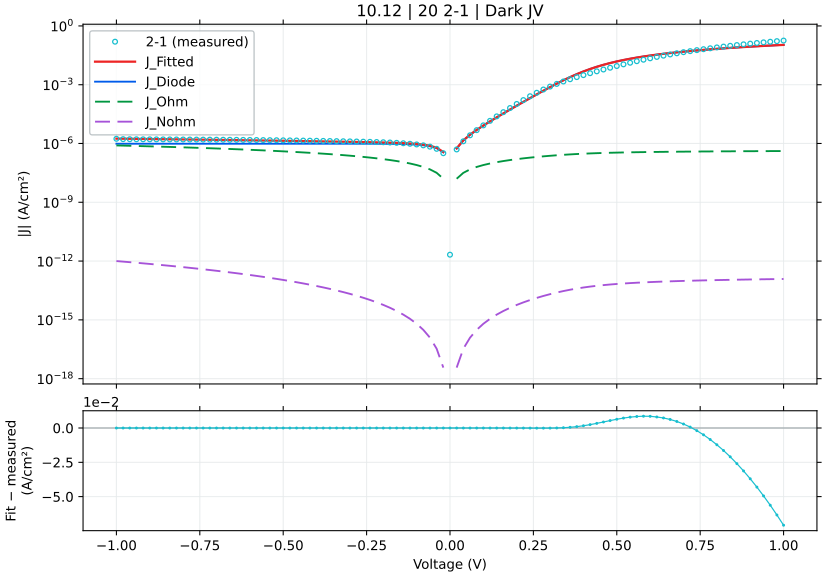

The table this chart was drawn from, first rows:
voltage_V, J_measured_A_cm2_signed, J_fitted_A_cm2_signed, J_diode_A_cm2_signed, J_ohmic_A_cm2_signed, J_nonohmic_A_cm2_signed, relative_error_pct, J_held_out_A_cm2_signed, J_fit_minus_measured_A_cm2
-1.0, -1.738189e-06, -1.7694544893078848e-06, -9.742139435948384e-07, -7.952395457373404e-07, -9.999757060011243e-13, 1.799, -1.774033072489193e-06, -3.1265489307884707e-08
-0.98, -1.664722e-06, -1.7535495663643718e-06, -9.742139434936747e-07, -7.793346854969895e-07, -9.373737073560964e-13, 5.336, -1.752506217332826e-06, -8.88275663643717e-08
-0.96, -1.648011e-06, -1.7376446461121457e-06, -9.742139433352762e-07, -7.634298252566291e-07, -8.775202403953216e-13, 5.439, -1.740235168586098e-06, -8.963364611214571e-08
-0.94, -1.640278e-06, -1.721739728451654e-06, -9.742139430872615e-07, -7.475249650162594e-07, -8.2034813290489e-13, 4.966, -1.7255731288163312e-06, -8.146172845165391e-08
-0.92, -1.633389e-06, -1.7058348132653024e-06, -9.742139426989293e-07, -7.316201047758811e-07, -7.657904920083868e-13, 4.435, -1.7051800323452008e-06, -7.244581326530236e-08
-0.9, -1.627944e-06, -1.6899299004070965e-06, -9.74213942090893e-07, -7.157152445354943e-07, -7.137807089128354e-13, 3.808, -1.6920993879991485e-06, -6.198590040709641e-08
-0.88, -1.622322e-06, -1.674024989686416e-06, -9.742139411388522e-07, -6.998103842951e-07, -6.64252463840038e-13, 3.187, -1.6771132072458949e-06, -5.1702989686415816e-08
-0.86, -1.616789e-06, -1.6581200808426117e-06, -9.742139396481816e-07, -6.83905524054699e-07, -6.171397311548218e-13, 2.556, -1.6578538681077189e-06, -4.133108084261166e-08
-0.84, -1.610833e-06, -1.642215173505221e-06, -9.742139373141437e-07, -6.680006638142926e-07, -5.723767847027078e-13, 1.948, -1.643963626250219e-06, -3.1382173505221114e-08
-0.82, -1.603967e-06, -1.6263102671316792e-06, -9.74213933659593e-07, -6.520958035738828e-07, -5.298982033706169e-13, 1.393, -1.628653301929951e-06, -2.2343267131679232e-08
-0.8, -1.597833e-06, -1.6104053609097803e-06, -9.74213927937431e-07, -6.361909433334725e-07, -4.896388768854528e-13, 0.7868, -1.6105277166195324e-06, -1.2572360909780298e-08
-0.78, -1.590411e-06, -1.5945004536049575e-06, -9.742139189778794e-07, -6.202860830930661e-07, -4.5153401186678445e-13, 0.2571, -1.5958278716310095e-06, -4.089453604957555e-09
-0.76, -1.583189e-06, -1.5785955433211498e-06, -9.742139049493416e-07, -6.043812228526701e-07, -4.15519138151387e-13, 0.2901, -1.5801933955272962e-06, 4.593456678850221e-09
-0.74, -1.575833e-06, -1.5626906271263812e-06, -9.742138829839705e-07, -5.884763626122953e-07, -3.8153011540911814e-13, 0.834, -1.5632015521850835e-06, 1.3142372873618875e-08
-0.72, -1.568456e-06, -1.5467857004664945e-06, -9.742138485913969e-07, -5.725715023719576e-07, -3.4950314007156697e-13, 1.382, -1.5476920842434867e-06, 2.1670299533505483e-08
-0.7, -1.5607e-06, -1.5308807562471995e-06, -9.742137947407644e-07, -5.566666421316825e-07, -3.1937475259710074e-13, 1.911, -1.531733426510898e-06, 2.981924375280047e-08
-0.68, -1.551811e-06, -1.5149757833967697e-06, -9.742137104234154e-07, -5.407617818915093e-07, -2.910818450984266e-13, 2.374, -1.5158752809229464e-06, 3.683521660323025e-08
-0.66, -1.542056e-06, -1.4990707646155664e-06, -9.742135784023977e-07, -5.248569216514994e-07, -2.6456166936161776e-13, 2.788, -1.499556115863077e-06, 4.29852353844337e-08
-0.64, -1.533011e-06, -1.483165672852316e-06, -9.742133716887217e-07, -5.089520614117491e-07, -2.397518452887872e-13, 3.251, -1.4832731636697307e-06, 4.984532714768414e-08
-0.62, -1.523056e-06, -1.4672604657867953e-06, -9.742130480240162e-07, -4.930472011724093e-07, -2.1659036980028287e-13, 3.663, -1.4685485463930658e-06, 5.579553421320461e-08
-0.6, -1.512544e-06, -1.451355077191012e-06, -9.742125412416706e-07, -4.771423409337152e-07, -1.9501562623654483e-13, 4.045, -1.4514194021866156e-06, 6.118892280898803e-08
-0.58, -1.5015e-06, -1.4354494034028586e-06, -9.742117477404284e-07, -4.612374806960359e-07, -1.7496639430466696e-13, 4.399, -1.4348117243644713e-06, 6.605059659714132e-08
-0.56, -1.489789e-06, -1.4195432821470458e-06, -9.742105053052364e-07, -4.453326204599488e-07, -1.5638186062040866e-13, 4.715, -1.4212199813424698e-06, 7.024571785295425e-08
-0.54, -1.477456e-06, -1.4036364593736898e-06, -9.742085599457023e-07, -4.2942776022635767e-07, -1.392016299030388e-13, 4.996, -1.403279780973168e-06, 7.381954062631033e-08
-0.52, -1.464544e-06, -1.3877285373353847e-06, -9.742055139729701e-07, -4.135228999966778e-07, -1.2336573688817238e-13, 5.245, -1.3863457252885112e-06, 7.681546266461532e-08
-0.5, -1.450856e-06, -1.3718188932881754e-06, -9.742007447003915e-07, -3.976180397731248e-07, -1.0881465903291465e-13, 5.448, -1.3738843272497783e-06, 7.903710671182461e-08
-0.48, -1.437122e-06, -1.3559065521965115e-06, -9.741932771480133e-07, -3.8171317955916804e-07, -9.548933009847495e-14, 5.651, -1.355128953366896e-06, 8.121544780348845e-08
-0.46, -1.4219e-06, -1.339989987419324e-06, -9.741815847279298e-07, -3.658083193602394e-07, -8.333115470833665e-14, 5.761, -1.3378621839337514e-06, 8.191001258067615e-08
-0.44, -1.406589e-06, -1.3240668086315777e-06, -9.7416327716471e-07, -3.4990345918484374e-07, -7.228202399557747e-14, 5.867, -1.3265213458311595e-06, 8.252219136842226e-08
-0.42, -1.390433e-06, -1.3081332731832762e-06, -9.741346118526462e-07, -3.3399859904629755e-07, -6.228433247167351e-14, 5.919, -1.3069350540942115e-06, 8.229972681672367e-08
-0.4, -1.372989e-06, -1.2921835210033116e-06, -9.74089728756864e-07, -3.1809373896545135e-07, -5.3280996271943457e-14, 5.885, -1.2893112699988202e-06, 8.080547899668832e-08
-0.38, -1.355544e-06, -1.2762083766400194e-06, -9.740194524495949e-07, -3.021888789749517e-07, -4.521547296082309e-14, 5.853, -1.279053133204946e-06, 7.93356233599805e-08
-0.36, -1.337833e-06, -1.260193473540372e-06, -9.739094163826734e-07, -2.862840191259155e-07, -3.803178311491469e-14, 5.803, -1.2585757161155892e-06, 7.763952645962795e-08
-0.34, -1.319656e-06, -1.244116317115605e-06, -9.737371259426915e-07, -2.703791594983797e-07, -3.1674533945280723e-14, 5.724, -1.2405017083632777e-06, 7.553968288439505e-08
-0.32, -1.2999e-06, -1.227941686198368e-06, -9.734673598917598e-07, -2.544743002176628e-07, -2.60889452755755e-14, 5.536, -1.231179798200807e-06, 7.195831380163197e-08
-0.3, -1.279856e-06, -1.2116144328162808e-06, -9.730449701154185e-07, -2.3856944147998396e-07, -2.1220878263291806e-14, 5.332, -1.2095810201225026e-06, 6.824156718371928e-08
-0.28, -1.262549e-06, -1.1950482083498197e-06, -9.723836077403764e-07, -2.2266458359257587e-07, -1.70168673432907e-14, 5.346, -1.1906992708607288e-06, 6.750079165018037e-08
-0.26, -1.237407e-06, -1.1781078113847466e-06, -9.713480709240992e-07, -2.0675972703649145e-07, -1.3424155994109617e-14, 4.792, -1.1817468964712401e-06, 5.929918861525342e-08
-0.24, -1.214169e-06, -1.1605815486788356e-06, -9.69726665723153e-07, -1.9085487256494555e-07, -1.0390737090548263e-14, 4.414, -1.1581463493198586e-06, 5.3587451321164305e-08
-0.22, -1.187322e-06, -1.1421379591057042e-06, -9.671879298830125e-07, -1.7495002135729286e-07, -7.86539882941259e-15, 3.806, -1.1370855406936598e-06, 4.5184040894295826e-08
-0.2, -1.157504e-06, -1.122258053909723e-06, -9.63212872851825e-07, -1.590451752601203e-07, -5.797777528448054e-15, 3.045, -1.1263103361691867e-06, 3.52459460902771e-08
-0.18, -1.12174e-06, -1.1001292217606047e-06, -9.569888804574476e-07, -1.4314033716473817e-07, -4.1384190491677455e-15, 1.927, -1.0973414892267834e-06, 2.161077823939529e-08
-0.16, -1.079631e-06, -1.0744791110909141e-06, -9.472435966538283e-07, -1.272355115982346e-07, -2.838851263121654e-15, 0.4772, -1.0688417296263403e-06, 5.151888909085876e-09
-0.14, -1.028682e-06, -1.0433155338458117e-06, -9.3198482634523e-07, -1.1133070564891069e-07, -1.8516710106582494e-15, 1.423, -1.0477624300122905e-06, -1.4633533845811761e-08
-0.12, -9.683222e-07, -1.003519227828616e-06, -9.080932962827138e-07, -9.542593041525148e-08, -1.1306506573325686e-15, 3.635, -1.0005527272749667e-06, -3.5197027828616134e-08
-0.1, -8.939867e-07, -9.502062471612959e-07, -8.706850432558521e-07, -7.95212032745717e-08, -6.308721665924069e-16, 6.289, -9.444392399029247e-07, -5.6219547161295886e-08
-0.08, -8.034911e-07, -8.757296859156219e-07, -8.121131341717893e-07, -6.361655143493088e-08, -3.0890173175866755e-16, 8.991, -8.802477268231585e-07, -7.223858591562188e-08
-0.06, -6.879622e-07, -7.681167834182623e-07, -7.204047657992459e-07, -4.771201749598819e-08, -1.2302825072103452e-16, 11.65, -7.65579703522533e-07, -8.015458341826232e-08
-0.04, -5.345556e-07, -6.086222174287981e-07, -5.768145492406829e-07, -3.1807668154502955e-08, -3.361226752481874e-17, 13.86, -6.044748056613477e-07, -7.406661742879813e-08
-0.02, -3.193822e-07, -3.6789816102929157e-07, -3.5199455319417724e-07, -1.5903607831456824e-08, -3.657480799801207e-18, 15.19, -3.7027574670839296e-07, -4.851596102929159e-08
0.0, 2.1151e-12, 0.0, 0.0, 0.0, 0.0, , 0.0, -2.1151e-12
0.02, 4.970111e-07, 5.669931638582479e-07, 5.510902644127431e-07, 1.5902899441847826e-08, 3.656959500337365e-18, 14.08, 5.62803408733612e-07, 6.998206385824789e-08
0.04, 1.292922e-06, 1.4456495626489475e-06, 1.41384487264445e-06, 3.180468997089525e-08, 3.3602197681887485e-17, 11.81, 1.4576239477104995e-06, 1.5272756264894758e-07
0.06, 2.617833e-06, 2.8121193628909616e-06, 2.764414617931627e-06, 4.7704744836365944e-08, 1.2296825124081613e-16, 7.422, 2.8023778027509597e-06, 1.9428636289096162e-07
0.08, 4.799944e-06, 4.941954765537974e-06, 4.87835268161904e-06, 6.360208361025762e-08, 3.0867698430145915e-16, 2.959, 4.903662953787075e-06, 1.4201076553797398e-07
0.1, 8.404144e-06, 8.265975567265764e-06, 8.186480393220569e-06, 7.949517341498429e-08, 6.30211588987811e-16, 1.644, 8.353308675420429e-06, -1.3816843273423574e-07
0.12, 1.43193e-05, 1.3457203560413598e-05, 1.3361821939678034e-05, 9.538161960659433e-08, 1.1289714673095779e-15, 6.021, 1.341367189754881e-05, -8.620964395864018e-07
0.14, 2.417814e-05, 2.1565670621447477e-05, 2.145441293347859e-05, 1.1125768612109903e-07, 1.847787499976735e-15, 10.81, 2.1394936296734106e-05, -2.6124693785525235e-06
0.16, 3.962548e-05, 3.4226313579021216e-05, 3.409919602041626e-05, 1.2711755577451919e-07, 2.8304380726546395e-15, 13.63, 3.467437153450672e-05, -5.399166420978784e-06
0.18, 6.451926e-05, 5.3976800855005074e-05, 5.383384865146365e-05, 1.4295219942038912e-07, 4.121038227029046e-15, 16.34, 5.3823846218177924e-05, -1.0542459144994928e-05
... 41 more rows
